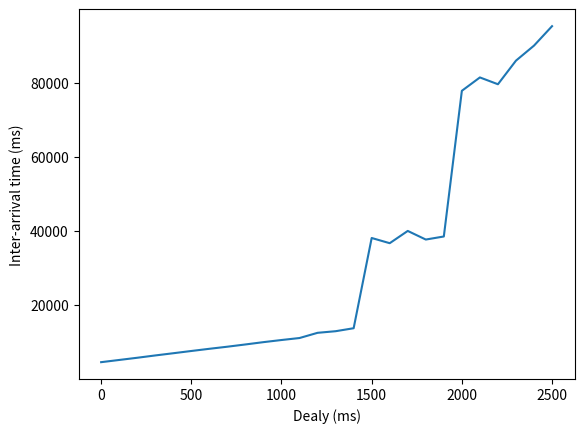

The script that saved this image:
import matplotlib.pyplot as plt

inter_arr = []
inter_arr.append([3034, 3033, 3033])
inter_arr.append([3846,3818,3829])
inter_arr.append([4324,4244,4228])
inter_arr.append([4644,4643,4643])
inter_arr.append([5204,5003,5043])
inter_arr.append([5523,5443,5426])
inter_arr.append([5883,5789,5826])
inter_arr.append([6403,6189,6210])
inter_arr.append([6843,6602,6626])
inter_arr.append([7203,7069,6962])
inter_arr.append([7482,7335,7394])
inter_arr.append([7682,8482,8354])
inter_arr.append([10923,8495,8218])
inter_arr.append([9522,9335,8962])
inter_arr.append([21604,27405,24964])
inter_arr.append([28805,24324,23684])
inter_arr.append([24484,25391,27884])
inter_arr.append([22324,24244,26212])
inter_arr.append([32685,25084,24627])
inter_arr.append([52008,52275,51687])
inter_arr.append([50407,50406,57463])
inter_arr.append([36085,51633,57383])
inter_arr.append([70849,46619,61095])
inter_arr.append([54727,54726,64327])
inter_arr.append([98011,56339,61006])

arrival = list()
for l in inter_arr:
    arrival.append((l[0]+3*l[1]+5*l[2])/6)

delay = [0]
for i in range(200, 2600, 100):
	delay.append(i)

print(len(delay))
print(len(arrival))
plt.plot(delay, arrival)
plt.xlabel('Dealy (ms)')
plt.ylabel('Inter-arrival time (ms)')
plt.show()